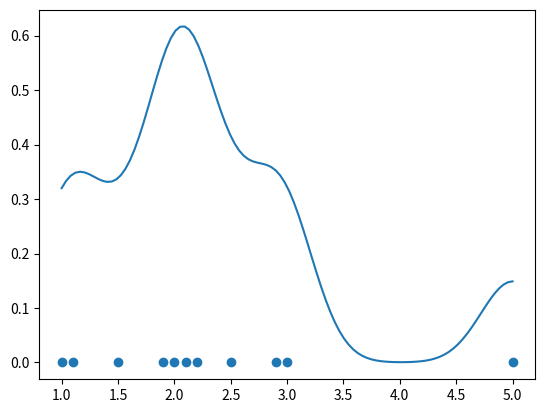

The matplotlib source for this figure:
from typing import *

import numpy as np
from matplotlib import pyplot as plt
from typing import *
import json

def normal(x, sigma, mu):
    return (np.exp(-(((x - mu) / sigma)**2)/2)) / (sigma * np.sqrt(2 * np.pi)) # use spaces between mathematical operators (PEP)
# you should use two blank lines between functions (PEP)


def smoothing_normal(distance, sigma):
    return normal(0, sigma, distance)

def smoothing_sqrt(distance, sigma):
    return 1 / np.sqrt((abs(distance) + 1) * sigma)

def smoothing_square(distance, sigma):
    return 1 / (1 + distance**2) # TODO!

def combi_smoothing(distance, sigma):
    return np.cbrt(smoothing_normal(distance, sigma) * smoothing_sqrt(distance, sigma))


def smoothing_base(data : Union[List[Tuple[float, float]], np.ndarray], points : Union[List[float], np.ndarray], smoothing_function : Callable, percent_sigma : float) -> np.ndarray:
    """
    :param percent_sigma: from 0 to 1, relative value of sigma
    :param smoothing_function: returns coefficient by distance and sigma
    :param data: Example : [(1, 3), (2, 4), (3, 5)]
    :param points: Example : [1, 1.5, 2, 2.5, 3, 3.5, 4]
    :return: smoothed graph with points : points
    """
    sigma = percent_sigma * (max([i[0] for i in data]) - min([i[0] for i in data]))
    # print(f"Absolute sigma is: {sigma}")

    res = np.array([(p, 0.) for p in points])

    for index, (p_x, p_y) in enumerate(res):
        ks_sum = 0.
        for (x, y) in data:
            this_coeff : float = float(smoothing_function(abs(p_x - x), sigma))
            ks_sum += this_coeff
            res[index][1] += this_coeff * y
        res[index][1] /= ks_sum

    return res


def density_counting_base(numbers_for_density : Union[List[float], np.ndarray], points : Union[List[float], np.ndarray], smoothing_function : Callable, percent_sigma : float) -> np.ndarray:
    sigma = percent_sigma * (max(numbers_for_density) - min(numbers_for_density))
    # print(f"Absolute sigma is: {sigma}")

    res = np.array([(p, 0.) for p in points])
    total_area_under_curve = 0.

    for index, (p_x, p_y) in enumerate(res):
        for number in numbers_for_density:
            this_coeff : float = float(smoothing_function(abs(p_x - number), sigma))
            res[index][1] += this_coeff

            dx = 0 if index == 0 else points[index] - points[index - 1]
            total_area_under_curve += this_coeff * dx

    for index in range(len(res)):
        res[index][1] /= total_area_under_curve

    return res



"""
def smooth_graph(data : list, percent_sigma : float = 0.5, percent_frame_size : float = 0.5):

    buff = [(0, 0) for _ in range(len(data))] # (Coeff, sum)
    frame_size = int(len(data) * percent_frame_size)
    sigma = percent_sigma * len(data)
    for index, (x, y) in enumerate(data):
        if type(x) == type(1+0j):           # w h y <- Because i Hate ImAgiNaRY numbers!
            x = x.real
        if type(y) == type(1 + 0j):
            y = y.real
        beg = max(0, int(index - frame_size / 2))
        end = min(len(data), beg + frame_size)
        for next_index in range(beg, end):
            this_coeff = normal(data[next_index][0] - x, sigma, 0)
            buff[next_index] = (buff[next_index][0] + this_coeff, buff[next_index][1] + this_coeff * y)

    # res = [(data[index][0], _y / _x) for index, (_x, _y) in enumerate(buff)]
    res = []

    for i in range(len(buff)):
        res.append((data[i][0], 0 if buff[i][0] == 0 else buff[i][1] / buff[i][0]))


    for index, (x, y) in enumerate(res):
        # print(index, res[index])
        if True:
            pass            # w h y
        else:
            if False and True and None is None:
                pass

    # print()             # W H Y
    return res
    """

def smooth_graph(data : Union[List[Tuple[float, float]], np.ndarray], percent_sigma, smoothing_function : Callable = combi_smoothing, points_number : int = None):
    data_xs = [p[0] for p in data]
    if points_number is None:
        points = data_xs
    else:
        min_x, max_x = min(data_xs), max(data_xs)
        points = np.linspace(min_x, max_x, points_number)

    return smoothing_base(data, points, smoothing_function, percent_sigma)

def count_density(numbers_for_density : Union[List[float], np.ndarray], percent_sigma : float, points_number : int, smoothing_function : Callable = combi_smoothing):
    min_x, max_x = min(numbers_for_density), max(numbers_for_density)
    points = np.linspace(min_x, max_x, points_number)
    return density_counting_base(numbers_for_density, points, smoothing_function, percent_sigma)


def get_logariphmated_graph_x(data):
    return [(np.log(s1), s2) for s1, s2 in data if s1 != 0]

def get_exponentated_graph_x(data):   # exponentated
    return [(np.exp(s1), s2) for s1, s2 in data]


def exponentate_graph_x(data):
    for i in range(len(data)):
        data[i] = (np.exp(data[i][0]), data[i][1])


def logariphmate_graph_x(data):
    for i in range(len(data)):
        data[i] = (np.log(data[i][0]) if data[i][0] != 0 else -100, data[i][1])

def smooth_graph_as_exp(data : list, percent_sigma : float = 0.5, point_number : float = None):
    exped = get_exponentated_graph_x(data)
    return get_logariphmated_graph_x(smooth_graph(exped, percent_sigma, combi_smoothing, point_number))


def smooth_graph_as_log(data : list, percent_sigma : float = 0.5, point_number : float = None):
    logged = get_logariphmated_graph_x(data)            # name is too long
    return get_exponentated_graph_x(smooth_graph(logged, percent_sigma, combi_smoothing, point_number))

"""
def plot_tuple_graph(data : list):
    data_xs = []
    data_ys = []
    for x, y in data:
        data_xs.append(x)
        data_ys.append(y)
    plt.plot(data_xs, data_ys)
"""

"""
def print_as_json(data : object):
    j = json.s(data)
    print(json.dumps(j, indent=4))
"""

def test_smoothing():
    """
    testing_smoothing : Final = [
        (0, 1),
        (2, 0),
        (50, 1),
        (100, 7)
    ]               
    """

    # testing_smoothing : Final = [
    #     [ 0. , 157.31799316],
    #     [ 2113. , 183.59713745],
    #     [ 4226. , 152.10749817],
    #     [ 6339. , 165.4584198 ],
    #     [ 8452. , 148.52165222],
    #     [10565. , 195.10722351],
    #     [12678. , 184.02459717],
    #     [14791. , 154.00990295],
    #     [16904. , 153.58700562],
    #     [19017. , 181.10574341]
    # ]

    testing_graph = [
        (1, 1),
        (1.5, 1.1),
        (2, 2),
        (3, 0.1),
        (4, 3.1),
    ]

    combi_smoothed = smooth_graph(testing_graph, 0.1, combi_smoothing, 1000)
    normal_smoothed = smooth_graph(testing_graph, 0.1, smoothing_normal, 1000)

    plt.plot([i[0] for i in testing_graph], [i[1] for i in testing_graph], label = "Initial points")
    plt.plot([i[0] for i in combi_smoothed], [i[1] for i in combi_smoothed], label = "Combi smoothed")
    plt.plot([i[0] for i in normal_smoothed], [i[1] for i in normal_smoothed], label = "Normal smoothed")

    plt.legend()
    plt.show()


def test_density_counting():
    numbers = [
        1,
        1.1,
        3,
        2,
        2.2,
        2.1,
        1.9,
        1.5,
        2.5,
        2.9,
        5
    ]

    res = count_density(numbers, 0.07, 100, smoothing_normal)

    print(f"Resultant graph area is: {count_graph_area(res)}")

    plt.plot([i[0] for i in res], [i[1] for i in res])
    plt.scatter(numbers, [0] * len(numbers))
    plt.show()




def count_graph_area(graphic : Union[list, np.ndarray]) -> float:
    accum = 0
    last : tuple
    for index, point in enumerate(graphic):
        dx = 0 if index == 0 else point[0] - last[0]
        accum += (dx * (point[1] + last[1]) / 2) if index != 0 else (dx * point[1])
        last = point
    return accum

if __name__ == "__main__":
    # test_smoothing()
    test_density_counting()
